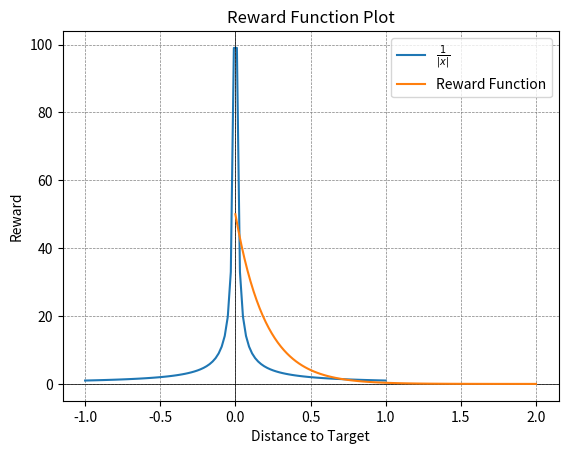

This chart was generated by the following Python code:
import numpy as np
import matplotlib.pyplot as plt

def activation_functions():
    # Logisztikus függvény
    def logistic_function(x):
        return 1 / (1 + np.exp(-x))

    # Tangens hiperbolikus függvény (tanh)
    def tanh_function(x):
        return np.tanh(x)

    # ReLU függvény
    def relu_function(x):
        return np.maximum(0, x)

    # Tartomány létrehozása
    x_values = np.linspace(-5, 5, 100)

    # Függvények kiértékelése
    logistic_values = logistic_function(x_values)
    tanh_values = tanh_function(x_values)
    relu_values = relu_function(x_values)

    # Függvények plotolása
    plt.figure(figsize=(12, 4))

    plt.subplot(131)
    plt.plot(x_values, logistic_values, label='Logisztikus')
    plt.title('Logisztikus függvény')
    plt.legend()

    plt.subplot(132)
    plt.plot(x_values, tanh_values, label='Tanh')
    plt.title('Tangens hiperbolikus függvény')
    plt.legend()

    plt.subplot(133)
    plt.plot(x_values, relu_values, label='ReLU')
    plt.title('ReLU függvény')
    plt.legend()

    plt.tight_layout()
    plt.show()

if __name__ == "__main__":
    
   # Define the function
    def reciprocal(x):
        return 1 / np.abs(x)

    # Generate x values
    x_values = np.linspace(-1, 1, 100)  # Adjust the range as needed

    # Calculate corresponding y values
    y_values = reciprocal(x_values)

    # Plot the function
    plt.plot(x_values, y_values, label=r'$\frac{1}{|x|}$')
    plt.axhline(0, color='black', linewidth=0.5)
    plt.axvline(0, color='black', linewidth=0.5)
    plt.title('Plot of $\\frac{1}{|x|}$')
    plt.xlabel('Distance to Target')
    plt.ylabel('Reward')
    plt.legend()
    plt.grid(color='gray', linestyle='--', linewidth=0.5)
    plt.show()
    
    
    # Define the reward function
    def calculate_reward(distance_to_target):
        return np.exp(-distance_to_target * 5) * 50

    # Generate a range of distance values
    distance_values = np.linspace(0, 2, 100)

    # Calculate corresponding rewards
    reward_values = calculate_reward(distance_values)

    # Plot the reward function
    plt.plot(distance_values, reward_values, label='Reward Function')
    plt.title('Reward Function Plot')
    plt.xlabel('Distance to Target')
    plt.ylabel('Reward')
    plt.legend()
    plt.grid(color='gray', linestyle='--', linewidth=0.5)
    plt.show()
